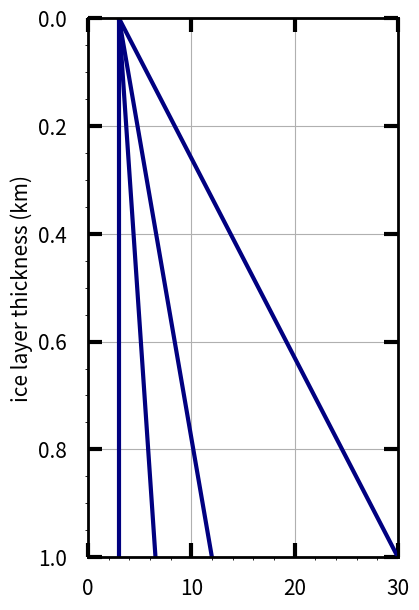

Here is the Python script that generated this plot:
#!/usr/bin/env python3
# -*- coding: utf-8 -*-
"""
Created on Sun Apr 14 22:01:34 2024

@author: chingchen
"""

import numpy as np
import matplotlib.pyplot as plt

labelsize=15
bwith=2
ksurf = 3.0
depth = np.linspace(0,1)
fig,(ax) = plt.subplots(1,1,figsize=(4,7))
for kD in [1,2.18,4,10]:
    k_d = 1 + (kD-1)*depth
    k_cond = ksurf*k_d
    ax.plot(k_cond,depth,lw=3,color='navy')
ax.set_ylabel('ice layer thickness (km)',fontsize = labelsize)
ax.minorticks_on()
# ax.tick_params(which='minor', length=5, width=2, direction='in')
ax.tick_params(labelsize=labelsize,width=3,length=10,right=True, top=True,direction='in',pad=15)
ax.set_xlim(0,30)
ax.set_ylim(1,0)
ax.grid()
for axis in ['top','bottom','left','right']:
    ax.spines[axis].set_linewidth(bwith)


# for n in [0,0.5,0.8]:
#     k_T = 